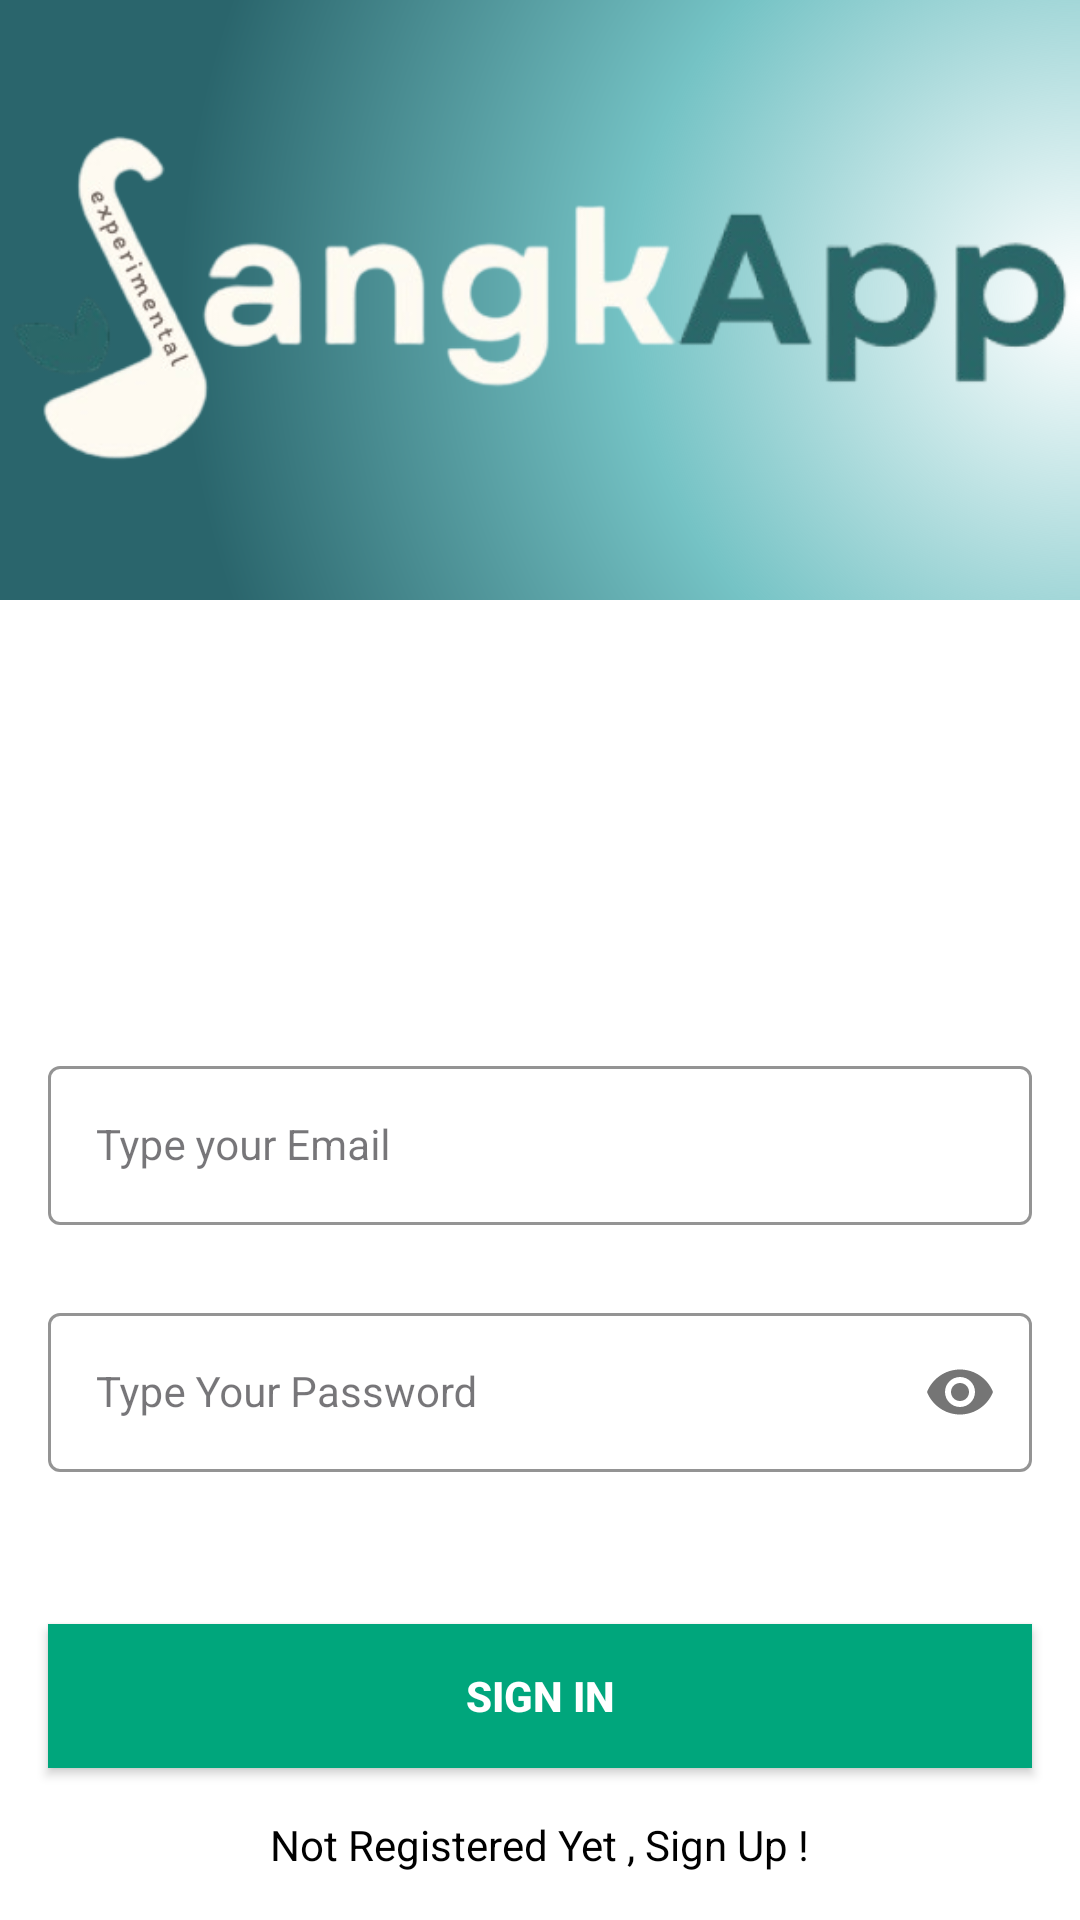

Write the Android layout XML for this screen, with the resource values it uses.
<!-- AndroidManifest.xml: application theme Theme.DishDetective_xml -->
<!-- res/layout/activity_sign_in.xml -->
<?xml version="1.0" encoding="utf-8"?>
<androidx.constraintlayout.widget.ConstraintLayout xmlns:android="http://schemas.android.com/apk/res/android"
    xmlns:app="http://schemas.android.com/apk/res-auto"
    xmlns:tools="http://schemas.android.com/tools"
    android:id="@+id/main"
    android:layout_width="match_parent"
    android:layout_height="match_parent"
    tools:context=".SignInActivity">

    
    <ImageView
        android:id="@+id/headerImageView"
        android:layout_width="match_parent"
        android:layout_height="200dp"
        android:src="@drawable/transparent_sangkapp"
        android:background="@drawable/background_gradient"
        android:scaleType="fitCenter"
        app:layout_constraintEnd_toEndOf="parent"
        app:layout_constraintStart_toStartOf="parent"
        app:layout_constraintTop_toTopOf="parent" />

    <com.google.android.material.textfield.TextInputLayout
        android:id="@+id/emailLayout"
        style="@style/LoginTextInputOuterFieldStyle"
        android:layout_width="match_parent"
        android:layout_height="wrap_content"
        android:layout_marginHorizontal="16dp"
        android:layout_marginTop="350dp"
        app:boxStrokeColor="@color/green"
        app:hintTextColor="@color/green"
        app:layout_constraintEnd_toEndOf="parent"
        app:layout_constraintHorizontal_bias="0.5"
        app:layout_constraintStart_toStartOf="parent"
        app:layout_constraintTop_toTopOf="parent">

        <com.google.android.material.textfield.TextInputEditText
            android:id="@+id/emailEt"
            style="@style/LoginTextInputInnerFieldStyle"
            android:layout_width="match_parent"
            android:layout_height="wrap_content"
            android:hint="Type your Email"
            android:inputType="textEmailAddress" />
    </com.google.android.material.textfield.TextInputLayout>

    <com.google.android.material.textfield.TextInputLayout
        android:id="@+id/passwordLayout"
        style="@style/LoginTextInputOuterFieldStyle"
        android:layout_width="match_parent"
        android:layout_height="wrap_content"
        android:layout_marginHorizontal="16dp"
        android:layout_marginTop="24dp"
        app:boxStrokeColor="@color/green"
        app:hintTextColor="@color/green"
        app:layout_constraintEnd_toEndOf="parent"
        app:layout_constraintHorizontal_bias="0.5"
        app:layout_constraintStart_toStartOf="parent"
        app:layout_constraintTop_toBottomOf="@id/emailLayout"
        app:passwordToggleEnabled="true">

        <com.google.android.material.textfield.TextInputEditText
            android:id="@+id/passET"
            style="@style/LoginTextInputInnerFieldStyle"
            android:layout_width="match_parent"
            android:layout_height="wrap_content"
            android:hint="Type Your Password"
            android:inputType="textPassword" />
    </com.google.android.material.textfield.TextInputLayout>

    <androidx.appcompat.widget.AppCompatButton
        android:id="@+id/button"
        android:layout_width="0dp"
        android:layout_height="wrap_content"
        android:layout_marginHorizontal="16dp"
        android:background="@color/green"
        android:text="Sign In"
        android:textColor="@color/white"
        android:textStyle="bold"
        app:layout_constraintBottom_toBottomOf="parent"
        app:layout_constraintEnd_toEndOf="parent"
        app:layout_constraintHorizontal_bias="0.5"
        app:layout_constraintStart_toStartOf="parent"
        app:layout_constraintTop_toBottomOf="@+id/passwordLayout" />

    <TextView
        android:id="@+id/textView"
        android:layout_width="wrap_content"
        android:layout_height="wrap_content"
        android:textColor="@color/black"
        android:text="Not Registered Yet , Sign Up !"
        app:layout_constraintBottom_toBottomOf="parent"
        app:layout_constraintEnd_toEndOf="parent"
        app:layout_constraintHorizontal_bias="0.5"
        app:layout_constraintStart_toStartOf="parent"
        app:layout_constraintTop_toBottomOf="@+id/button" />

</androidx.constraintlayout.widget.ConstraintLayout>
<!-- resources referenced by this layout -->
<resources>
  <color name="black">#FF000000</color>
  <color name="green">#00a67c</color>
  <color name="white">#FFFFFFFF</color>
  <!-- drawable background_gradient (drawable) -->
  <?xml version="1.0" encoding="utf-8"?>
  <layer-list xmlns:android="http://schemas.android.com/apk/res/android">
      <item>
          <shape android:shape="rectangle">
              <gradient
                  android:centerColor="#75C3C5"
                  android:centerX="100%"
                  android:centerY="50%"
                  android:endColor="#2A656C"
                  android:gradientRadius="300dp"
                  android:type="radial" />
          </shape>
      </item>
  </layer-list>
  <!-- drawable transparent_sangkapp: png bitmap (drawable, 19147 bytes) -->
  <style name="LoginTextInputInnerFieldStyle" parent="Widget.MaterialComponents.TextInputLayout.OutlinedBox">
          <item name="android:layout_width">match_parent</item>
          <item name="android:layout_height">wrap_content</item>
          <item name="android:textColor">@color/green</item>
          <item name="android:textColorHint">@color/green</item>
          <item name="android:maxLines">1</item>
          <item name="android:textSize">14sp</item>
          <item name="android:singleLine">true</item>
  
      </style>
  <style name="LoginTextInputOuterFieldStyle" parent="Widget.MaterialComponents.TextInputLayout.OutlinedBox">
          <item name="android:layout_width">match_parent</item>
          <item name="android:layout_height">wrap_content</item>
          <item name="android:layout_marginTop">15dp</item>
          <item name="android:layout_marginBottom">15dp</item>
  
      </style>
  <style name="Theme.DishDetective_xml" parent="Base.Theme.DishDetective_xml" />
  <style name="Base.Theme.DishDetective_xml" parent="Theme.Material3.Light.NoActionBar">
          
          
          <item name="android:colorBackground">@android:color/white</item>
          <item name="colorSurface">@android:color/white</item>
      </style>
</resources>
